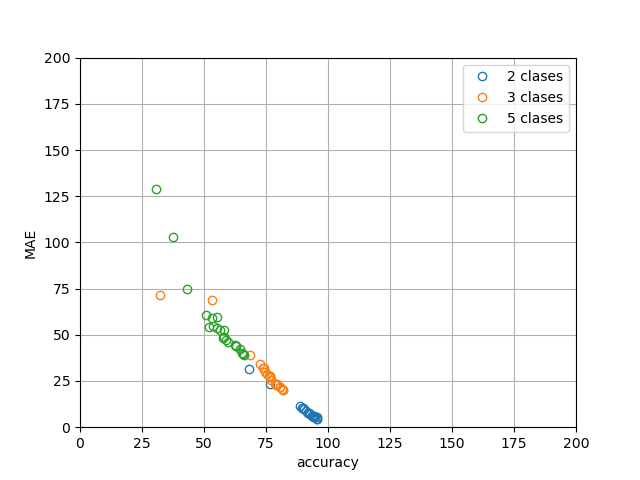

The table this chart was drawn from, first rows:
acc, mae
89.8, 10.2
76.7, 23.3
92.3, 7.7
94.1, 5.9
94.4, 5.6
94.3, 5.8
92.1, 7.9
95.5, 4.5
95.4, 5.6
94.4, 5.6
95.6, 4.4
90.3, 9.7
68.3, 31.7
88.7, 11.3
91.3, 8.7
92.1, 7.9
92.6, 7.4
89.5, 10.5
94.4, 5.6
93.4, 6.0
93.7, 6.3
94.6, 5.4
74.2, 32.3
53.4, 68.8
76.6, 27.2
79.3, 23.4
80.5, 22.0
80.5, 21.8
76.2, 27.8
81.9, 20.4
81.3, 20.6
76.7, 27.5
81.9, 19.9
73.9, 32.3
32.4, 71.7
68.4, 39.1
74.4, 29.8
75.3, 28.8
76.5, 27.1
72.4, 34.0
79.1, 23.2
78.8, 23.4
77.1, 25.3
79.0, 23.0
55.2, 59.6
37.3, 102.9
58.2, 52.4
62.5, 44.7
63.0, 44.1
62.9, 43.7
56.6, 52.7
66.1, 38.9
65.2, 40.1
64.4, 42.1
65.7, 39.8
53.3, 59.0
30.8, 128.7
43.3, 74.8
52.0, 54.4
53.8, 55.0
... 6 more rows
